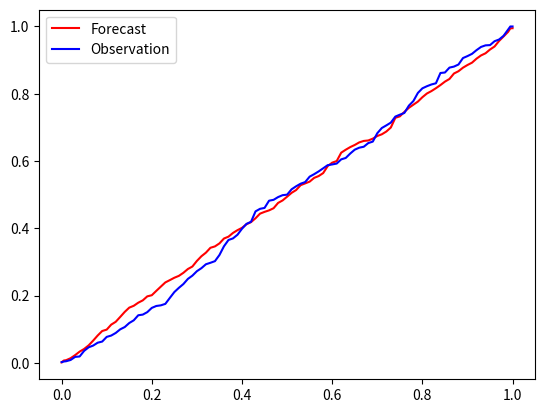

This chart was generated by the following Python code:
# -*- coding: utf-8 -*-
# !/usr/bin/env python

import numpy as np
from matplotlib import pyplot as plt

def construct_CDFs(obs_mat, fst_mat, b_show=False): 
    """
    基于 实况和预报数据 制作 CDF 曲线
    并显示

    Parameters: 
    -----------
    obs_mat:        实况数据
    fst_mat:        预报数据

    b_show:         是否显示图像

    Returns:
    --------
    fst_CDF:        预报 CDF 曲线，实际上是1维数组，分别对应 idxs 各分位的值
    obs_CDF:        实况 CDF 曲线，同上
    """

    # CDF 曲线的分位
    idxs = np.array([0.0001, 0.0005, 0.001, 0.005] + [i*0.01 for i in range(1, 100)] + [0.995, 0.999, 0.9995, 0.9999])

    idx_fst = (idxs*fst_mat.size+0.5).astype(np.int32)
    idx_obs = (idxs*obs_mat.size+0.5).astype(np.int32)
    
    idx_fst[idx_fst == fst_mat.size] = fst_mat.size-1
    idx_obs[idx_obs == obs_mat.size] = obs_mat.size-1

    fst_CDF = np.sort(fst_mat.reshape(-1))[idx_fst]
    obs_CDF = np.sort(obs_mat.reshape(-1))[idx_obs]

    if b_show: 
        plt.plot(idxs, fst_CDF, 'r-', label='Forecast')
        plt.plot(idxs, obs_CDF, 'b-', label='Observation')
        plt.legend()
        plt.show()

    return fst_CDF, obs_CDF


def do_qm(fst_CDF, obs_CDF, fst): 
    """
    进行分位映射订正

    Parameters:
    -----------
    fst_CDF:        预报的CDF曲线 
    obs_CDF:        实况的CDF曲线

    fst:            预报值

    Returns:
    --------
    val:            经分位映射订正后的预报
    """
    # fst 在 fst_CDF 中的位置
    idx = np.sum(fst_CDF < fst)
    idx = (idx - 1) if (idx==fst_CDF.size) else idx
    return obs_CDF[idx]


if __name__ == "__main__":
    a1 = np.random.rand(200)
    b1 = np.random.rand(500)

    fst_CDF, obs_CDF = construct_CDFs(a1, b1, True)
    val = do_qm(fst_CDF, obs_CDF, 0.7888)
    print(val)
